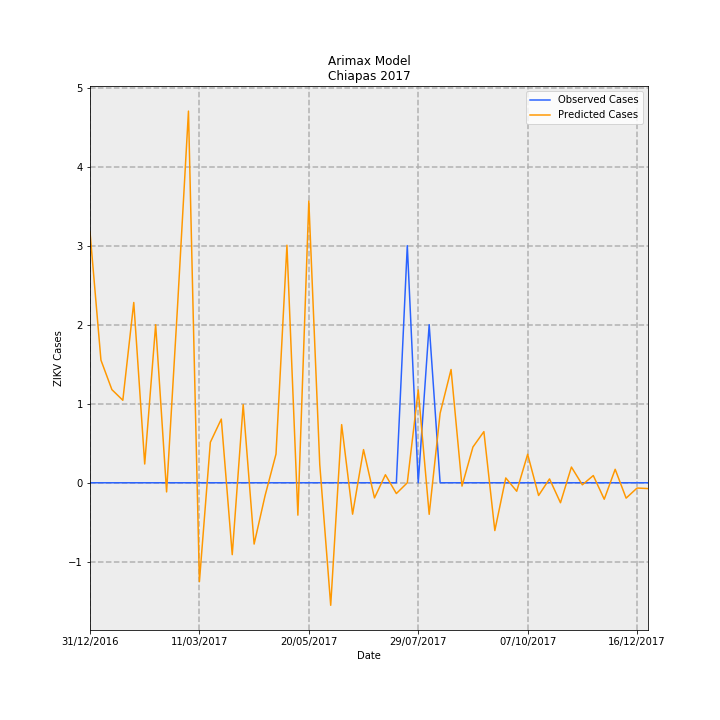

Values plotted in this chart, from the file beside it:
Date, predictions_incidence, observed_incidence, Predicted Cases, Observed Cases, error
31/12/2016, 0.06078, 0.0, 3.172, 0.0, -3.172
07/01/2017, 0.02974, 0.0, 1.552, 0.0, -1.552
14/01/2017, 0.02259, 0.0, 1.179, 0.0, -1.179
21/01/2017, 0.02, 0.0, 1.044, 0.0, -1.044
28/01/2017, 0.04371, 0.0, 2.281, 0.0, -2.281
04/02/2017, 0.004551, 0.0, 0.2375, 0.0, -0.2375
11/02/2017, 0.03833, 0.0, 2, 0.0, -2
18/02/2017, -0.002217, 0.0, -0.1157, 0.0, 0.1157
25/02/2017, 0.04276, 0.0, 2.231, 0.0, -2.231
04/03/2017, 0.09011, 0.0, 4.702, 0.0, -4.702
11/03/2017, -0.02397, 0.0, -1.251, 0.0, 1.251
18/03/2017, 0.009822, 0.0, 0.5125, 0.0, -0.5125
25/03/2017, 0.01545, 0.0, 0.806, 0.0, -0.806
01/04/2017, -0.01743, 0.0, -0.9093, 0.0, 0.9093
08/04/2017, 0.01895, 0.0, 0.9888, 0.0, -0.9888
15/04/2017, -0.01486, 0.0, -0.7754, 0.0, 0.7754
22/04/2017, -0.003126, 0.0, -0.1631, 0.0, 0.1631
29/04/2017, 0.006958, 0.0, 0.3631, 0.0, -0.3631
06/05/2017, 0.05759, 0.0, 3.005, 0.0, -3.005
13/05/2017, -0.007852, 0.0, -0.4097, 0.0, 0.4097
20/05/2017, 0.06831, 0.0, 3.564, 0.0, -3.564
27/05/2017, 0.004412, 0.0, 0.2302, 0.0, -0.2302
03/06/2017, -0.02971, 0.0, -1.55, 0.0, 1.55
10/06/2017, 0.0141, 0.0, 0.7357, 0.0, -0.7357
17/06/2017, -0.007614, 0.0, -0.3973, 0.0, 0.3973
24/06/2017, 0.008041, 0.0, 0.4196, 0.0, -0.4196
01/07/2017, -0.003675, 0.0, -0.1917, 0.0, 0.1917
08/07/2017, 0.001941, 0.0, 0.1013, 0.0, -0.1013
15/07/2017, -0.002616, 0.0, -0.1365, 0.0, 0.1365
22/07/2017, -5.278838439513184e-07, 0.05749, -2.7544493324243356e-05, 3.0, 3
29/07/2017, 0.02251, 0.0, 1.175, 0.0, -1.175
05/08/2017, -0.007652, 0.03833, -0.3993, 2.0, 2.399
12/08/2017, 0.01686, 0.0, 0.8796, 0.0, -0.8796
19/08/2017, 0.02746, 0.0, 1.433, 0.0, -1.433
26/08/2017, -0.0008057, 0.0, -0.04204, 0.0, 0.04204
02/09/2017, 0.008671, 0.0, 0.4525, 0.0, -0.4525
09/09/2017, 0.0124, 0.0, 0.6472, 0.0, -0.6472
16/09/2017, -0.01159, 0.0, -0.6046, 0.0, 0.6046
23/09/2017, 0.001169, 0.0, 0.06097, 0.0, -0.06097
30/09/2017, -0.002053, 0.0, -0.1071, 0.0, 0.1071
07/10/2017, 0.006908, 0.0, 0.3605, 0.0, -0.3605
14/10/2017, -0.003077, 0.0, -0.1606, 0.0, 0.1606
21/10/2017, 0.000937, 0.0, 0.04889, 0.0, -0.04889
28/10/2017, -0.004845, 0.0, -0.2528, 0.0, 0.2528
04/11/2017, 0.003813, 0.0, 0.1989, 0.0, -0.1989
11/11/2017, -0.000494, 0.0, -0.02578, 0.0, 0.02578
18/11/2017, 0.00175, 0.0, 0.09132, 0.0, -0.09132
25/11/2017, -0.003993, 0.0, -0.2083, 0.0, 0.2083
02/12/2017, 0.003267, 0.0, 0.1704, 0.0, -0.1704
09/12/2017, -0.003724, 0.0, -0.1943, 0.0, 0.1943
16/12/2017, -0.001277, 0.0, -0.06664, 0.0, 0.06664
23/12/2017, -0.001405, 0.0, -0.07333, 0.0, 0.07333
